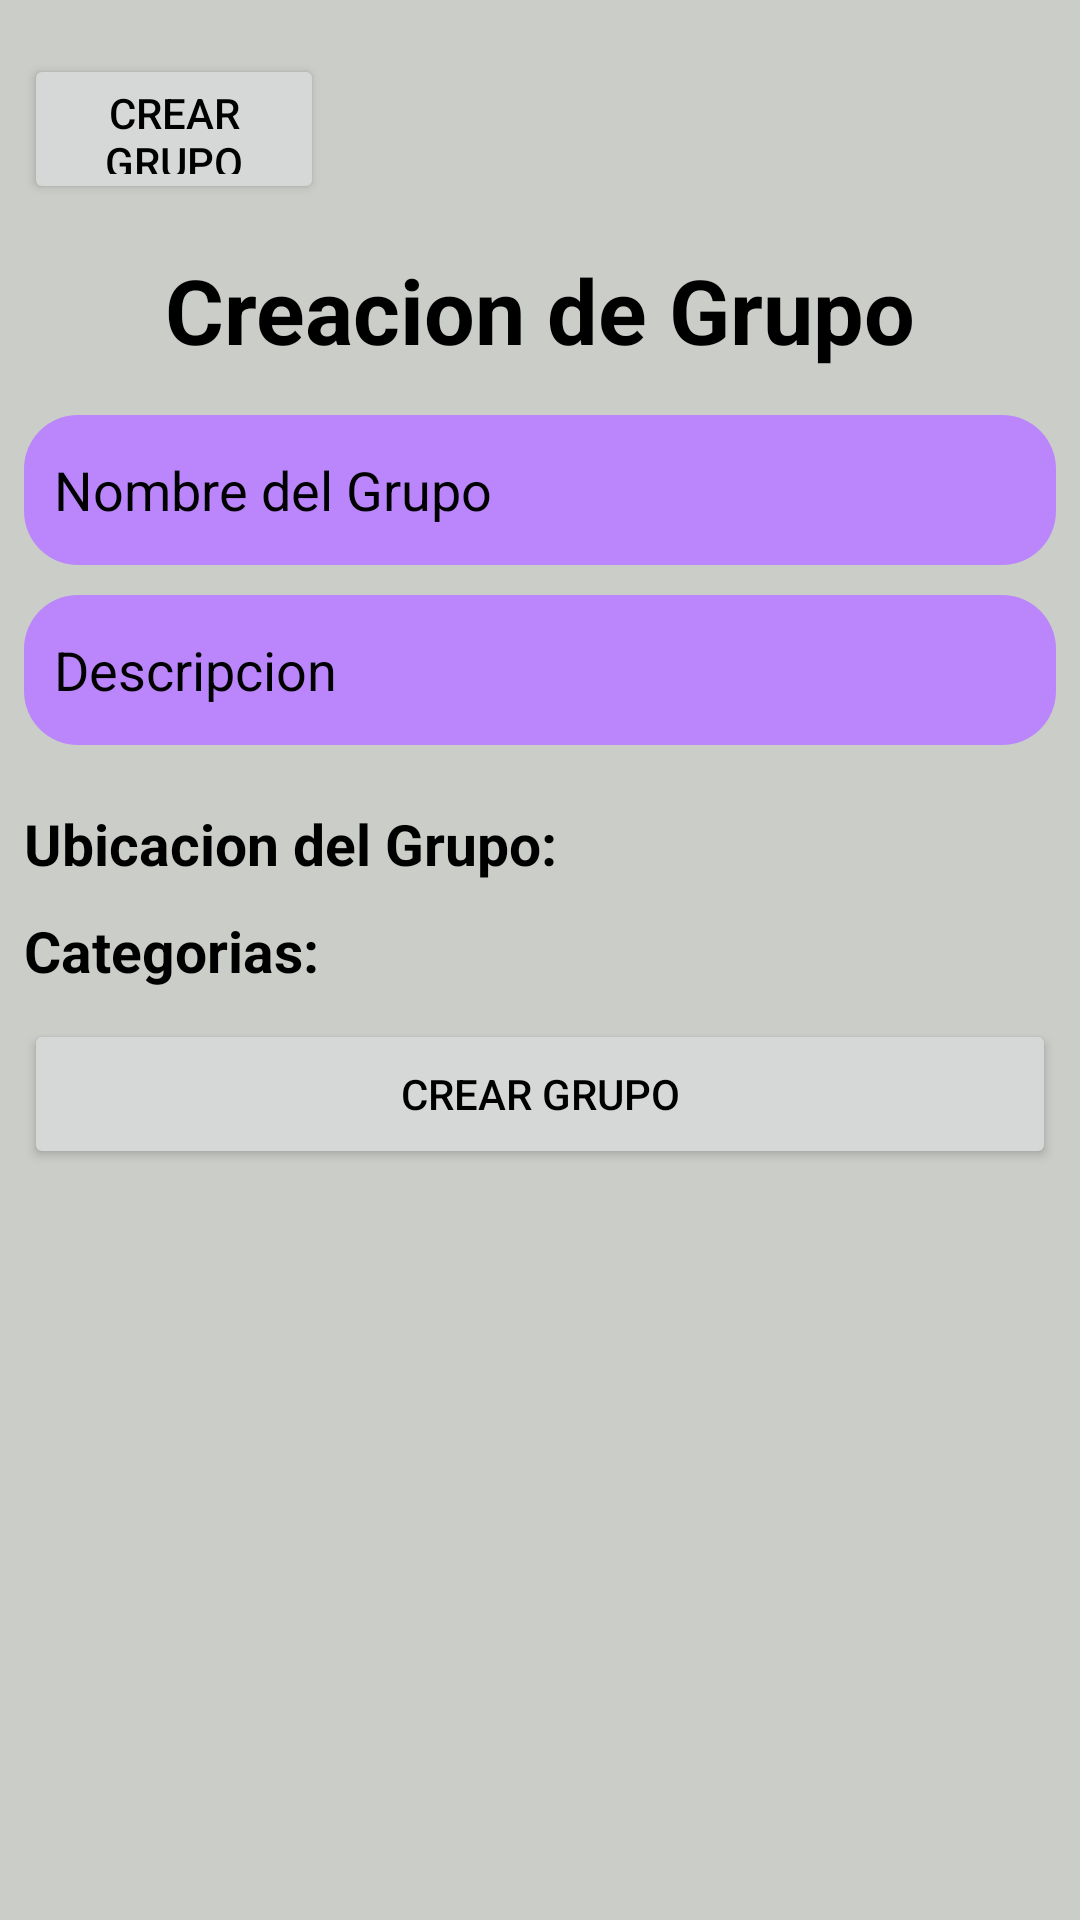

Produce the Android XML layout that renders to this screen, including the resource entries it uses.
<!-- AndroidManifest.xml: application theme Theme.FireLogin -->
<!-- res/layout/fragment_groups_creator.xml -->
<?xml version="1.0" encoding="utf-8"?>
<ScrollView xmlns:android="http://schemas.android.com/apk/res/android"
    xmlns:tools="http://schemas.android.com/tools"
    android:layout_width="match_parent"
    android:layout_height="match_parent"
    android:orientation="vertical"
    tools:context=".ui.groups.Groups_Creator">


    
    <LinearLayout
        android:layout_width="match_parent"
        android:layout_height="match_parent"
        android:layout_margin="8dp"
        android:orientation="vertical">
        <Button
            android:layout_marginTop="10dp"
            android:id="@+id/goHome"
            android:layout_width="100dp"
            android:layout_height="50dp"
            android:text="Crear Grupo"/>
        <TextView
            android:layout_width="match_parent"
            android:layout_height="wrap_content"
            android:layout_margin="15dp"
            android:textStyle="bold"
            android:textAlignment="center"
            android:textSize="30dp"
            android:text="Creacion de Grupo"/>

        <EditText
            android:id="@+id/name"
            android:layout_width="match_parent"
            android:layout_height="50dp"
            android:background="@drawable/redondedado"
            android:backgroundTint="@color/purple_200"
            android:hint="Nombre del Grupo"
            android:padding="10dp"
            android:textColor="@color/black"
            android:textColorHint="@color/black" />

        <EditText
            android:id="@+id/description"
            android:layout_width="match_parent"
            android:layout_height="wrap_content"
            android:minHeight="50dp"
            android:layout_marginTop="10dp"
            android:background="@drawable/redondedado"
            android:layout_marginBottom="10dp"
            android:backgroundTint="@color/purple_200"
            android:padding="10dp"
            android:textColor="@color/black"
            android:textColorHint="@color/black"
            android:hint="Descripcion" />
        <TextView
            android:layout_width="match_parent"
            android:layout_height="wrap_content"
            android:layout_marginTop="10dp"
            android:textStyle="bold"
            android:textSize="19dp"
            android:text="Ubicacion del Grupo:"/>

        <LinearLayout
            android:id="@+id/countryContainer"
            android:layout_width="match_parent"
            android:layout_height="wrap_content"
            android:orientation="vertical"></LinearLayout>

        <TextView
            android:layout_width="match_parent"
            android:layout_height="wrap_content"
            android:layout_marginTop="10dp"
            android:textStyle="bold"
            android:textSize="19dp"
            android:text="Categorias:"/>

        <LinearLayout
            android:id="@+id/categoryContainer"
            android:layout_width="match_parent"
            android:layout_height="wrap_content"
            android:orientation="vertical">
        </LinearLayout>

        <Button
            android:layout_marginTop="10dp"
            android:id="@+id/btnCreateGroup"
            android:layout_width="match_parent"
            android:layout_height="50dp"
            android:text="Crear Grupo"/>
    </LinearLayout>
</ScrollView>
<!-- resources referenced by this layout -->
<resources>
  <color name="black">#000000</color>
  <color name="purple_200">#FFBB86FC</color>
  <!-- drawable redondedado (drawable) -->
  <?xml version="1.0" encoding="utf-8"?>
  <shape xmlns:android="http://schemas.android.com/apk/res/android"
      android:shape="rectangle">
  
      <corners android:radius="18dp"/>
  
  </shape>
  <style name="Theme.FireLogin" parent="Theme.MaterialComponents.DayNight.NoActionBar">
          
          <item name="colorPrimary">@color/LightPrimaryColor</item>
          <item name="colorPrimaryVariant">@color/LightPrimaryVariantColor</item>
          <item name="colorOnPrimary">@color/white</item>
          
          <item name="colorSecondary">@color/LightSecondaryColor</item>
          <item name="colorSecondaryVariant">@color/LightSecondaryVariantColor</item>
          <item name="colorOnSecondary">@color/black</item>
          
          <item name="android:statusBarColor">@color/black</item>
          
          <item name="android:windowBackground">@color/LightBackgroundColor</item>
          <item name="android:textColor">@color/black</item>
          <item name="sideNavBarColor">@color/botonsLightColor</item>
      </style>
  <color name="LightPrimaryColor">#537C58</color>
  <color name="LightPrimaryVariantColor">#707070</color>
  <color name="white">#FFFFFFFF</color>
  <color name="LightSecondaryColor">#99A34D</color>
  <color name="LightSecondaryVariantColor">#6E7539</color>
  <color name="LightBackgroundColor">#CACDC8</color>
  <color name="botonsLightColor">#253A2C</color>
</resources>
